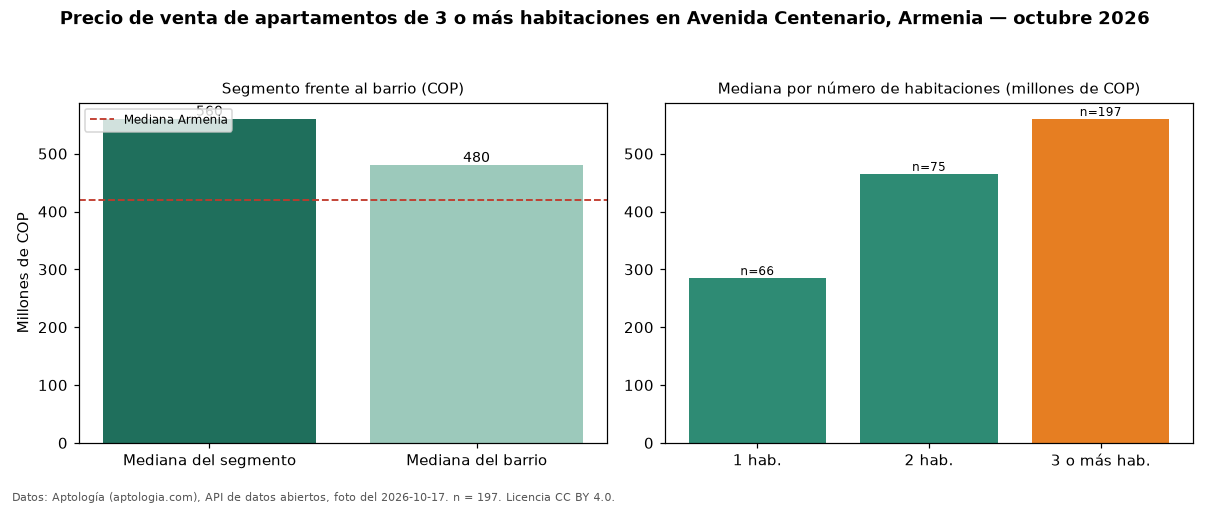

The table this chart was drawn from, first rows:
seccion, metrica, valor_cop, n
precio, mediana, 560000000, 197
habitaciones, 1, 285000000, 66
habitaciones, 2, 465000000, 75
habitaciones, 3+, 560000000, 197
barrio, mediana_barrio_todos_los_tamanos, 480000000, 340
ciudad, mediana_ciudad, 420000000, 
fuente, fecha_foto, 2026-10-17, 
fuente, atribucion, https://www.aptologia.com/venta/armenia/…, 
